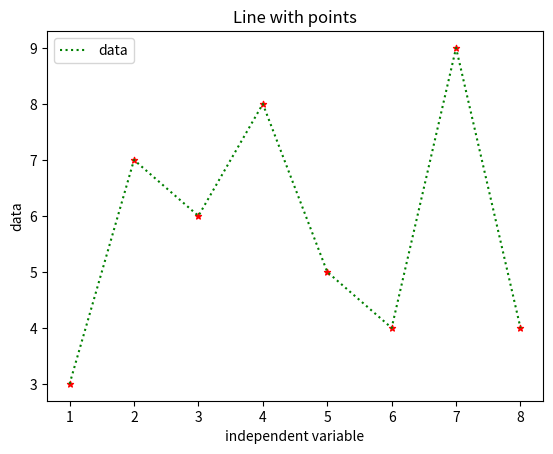

Recreate this plot in Python.
import matplotlib.pyplot as plt

# I want to plot a line and also mark the individual points.

x = [1,2,3,4,5,6,7,8]
y = [3,7,6,8,5,4,9,4]

plt.scatter(x, y, color='r', marker="*", s = 20)
plt.plot(x, y, color='g', label="data", linestyle = ":")
plt.xlabel("independent variable")
plt.ylabel("data")
plt.title("Line with points")
plt.legend()
plt.show()